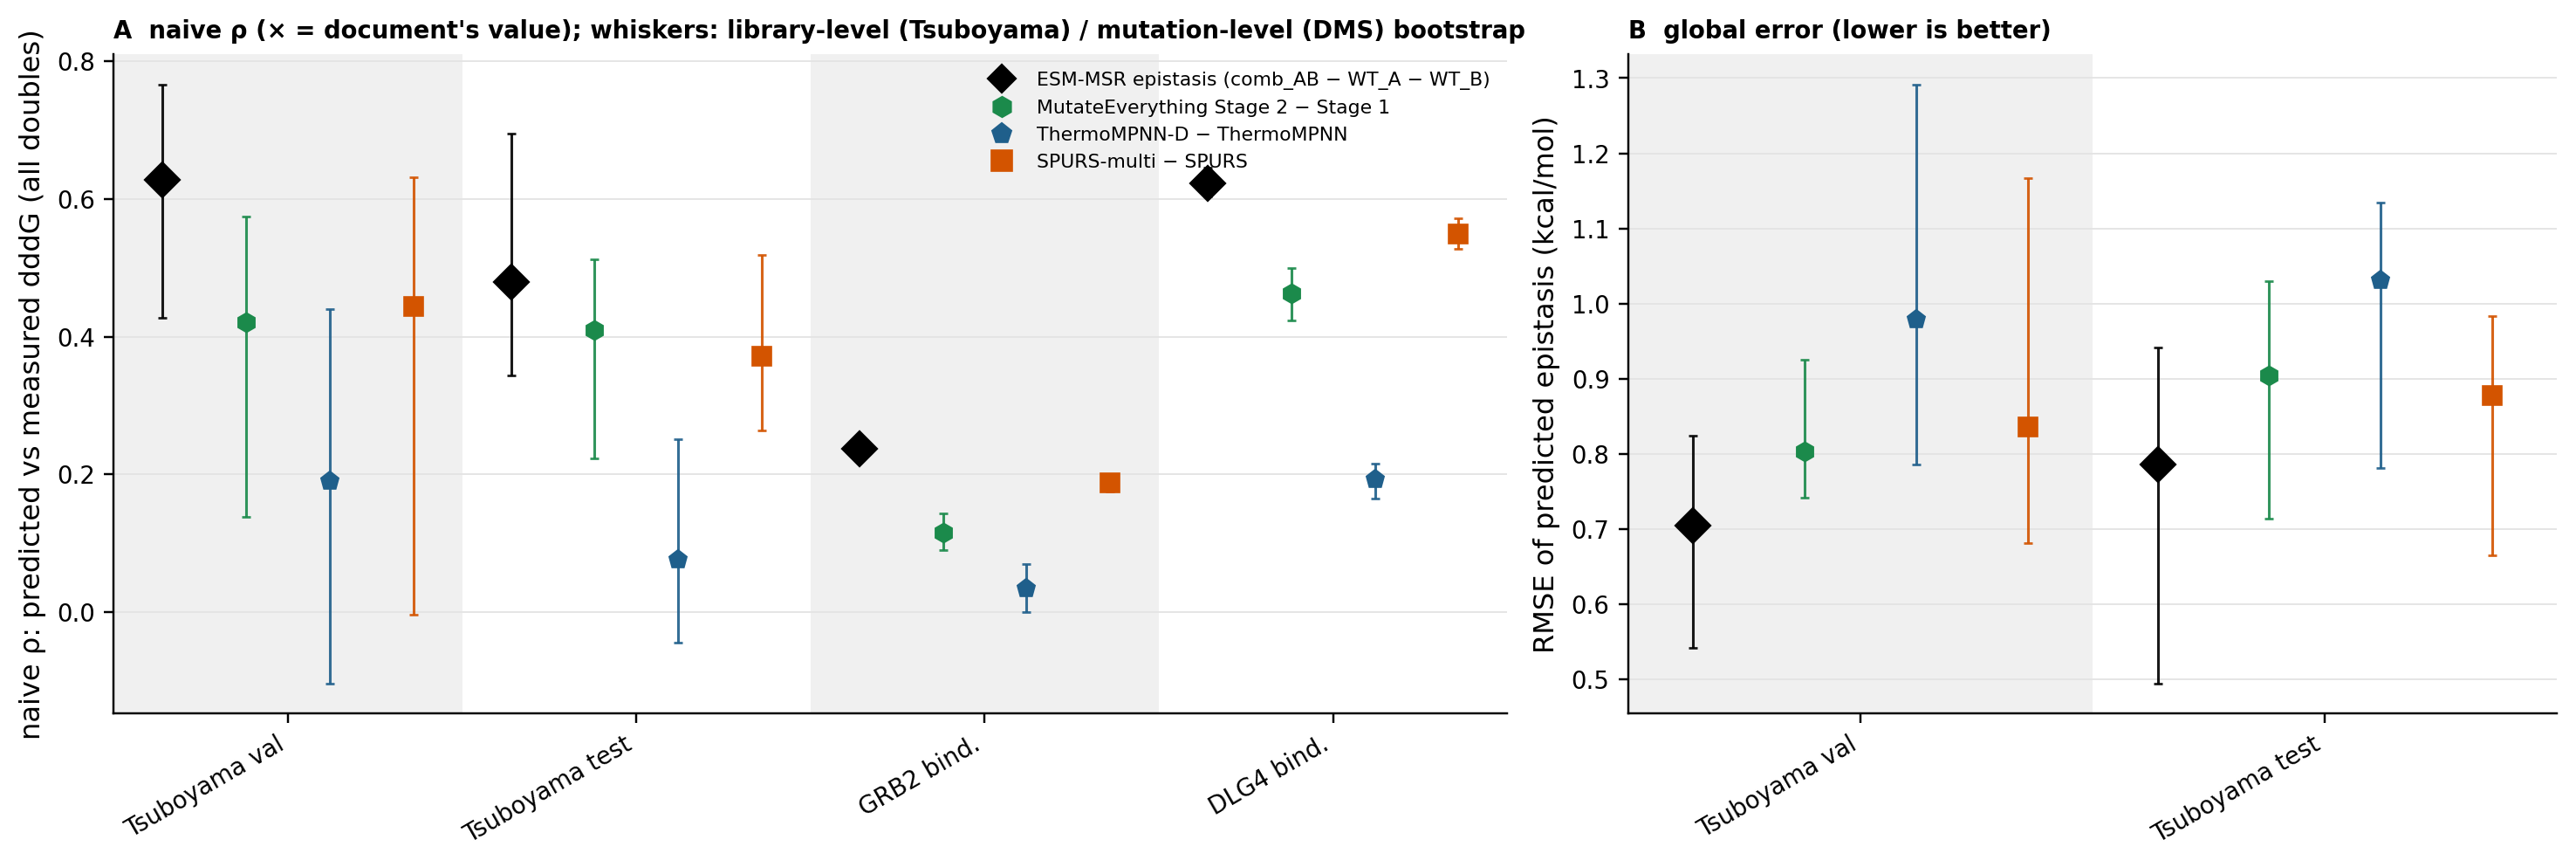

The file beside this chart, header and first rows:
dataset, key, kind, naive_rho, lo, hi, n_doubles, n_libraries, seed_sd, global_err, global_err_lo, global_err_hi, global_bias, doc_naive_rho, doc_global_err
tsuboyama_capped_val, msrp0:epi, protein, 0.6280, 0.4275, 0.7667, 8494, 9, 0.0484, 0.7048, 0.5413, 0.8241, -0.2779, , 
tsuboyama_capped_val, me2:epi, protein, 0.4214, 0.1379, 0.5743, 8494, 9, 0.0773, 0.8028, 0.7412, 0.9248, -0.1272, , 
tsuboyama_capped_val, tmpnnd:epi, protein, 0.1899, -0.1036, 0.4396, 8494, 9, 0.0613, 0.9791, 0.7854, 1.292, -0.4351, , 
tsuboyama_capped_val, spursm:epi, protein, 0.4435, -0.0043, 0.6311, 8494, 9, 0.0342, 0.8359, 0.6816, 1.167, -0.1873, , 
tsuboyama_capped_test, msrp0:epi, protein, 0.4791, 0.3432, 0.6956, 12455, 13, 0.0086, 0.7859, 0.4946, 0.9410, -0.1806, , 
tsuboyama_capped_test, me2:epi, protein, 0.4093, 0.2237, 0.5129, 12455, 13, 0.0379, 0.9038, 0.7136, 1.03, 0.2399, , 
tsuboyama_capped_test, tmpnnd:epi, protein, 0.0763, -0.0444, 0.2510, 12455, 13, 0.0506, 1.031, 0.7814, 1.135, -0.2240, , 
tsuboyama_capped_test, spursm:epi, protein, 0.3714, 0.2638, 0.5183, 12455, 13, 0.0090, 0.8779, 0.6653, 0.9832, -0.0430, , 
GRB2_HUMAN_Faure_2021_binding_domain, msrp0:epi, mutation, 0.2366, 0.2203, 0.2536, 32258, 1, 0.0135, , , , , , 
GRB2_HUMAN_Faure_2021_binding_domain, me2:epi, mutation, 0.1157, 0.0898, 0.1427, 32258, 1, 0.0272, , , , , , 
GRB2_HUMAN_Faure_2021_binding_domain, tmpnnd:epi, mutation, 0.0345, 0.0003, 0.0700, 32258, 1, 0.0366, , , , , , 
GRB2_HUMAN_Faure_2021_binding_domain, spursm:epi, mutation, 0.1874, 0.1753, 0.1999, 32258, 1, 0.0055, , , , , , 
DLG4_HUMAN_Faure_2021_binding_domain, msrp0:epi, mutation, 0.6231, 0.6033, 0.6455, 6459, 1, 0.0154, , , , , , 
DLG4_HUMAN_Faure_2021_binding_domain, me2:epi, mutation, 0.4623, 0.4238, 0.5000, 6459, 1, 0.0378, , , , , , 
DLG4_HUMAN_Faure_2021_binding_domain, tmpnnd:epi, mutation, 0.1924, 0.1651, 0.2155, 6459, 1, 0.0096, , , , , , 
DLG4_HUMAN_Faure_2021_binding_domain, spursm:epi, mutation, 0.5491, 0.5273, 0.5723, 6459, 1, 0.0144, , , , , , 
